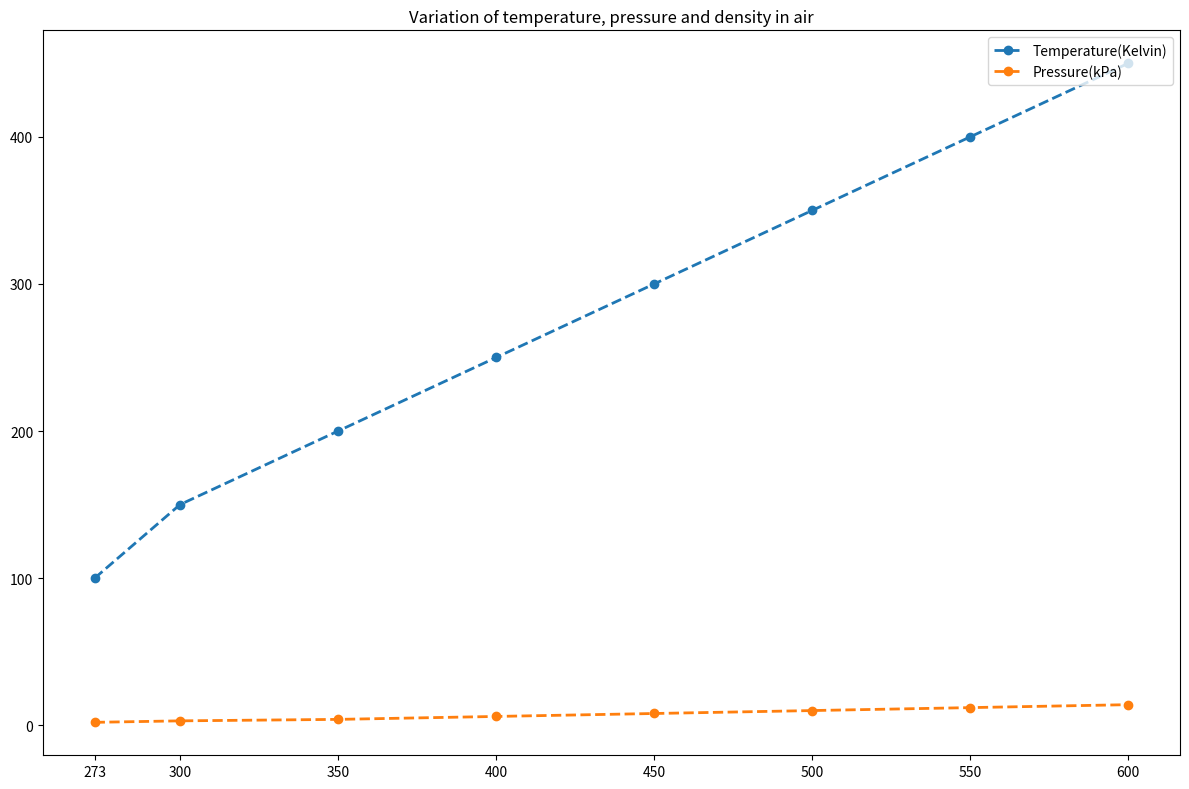

Recreate this plot in Python. (Note: this script raises an exception after producing the figure.)

import matplotlib.pyplot as plt
import numpy as np

x_data = np.array([273, 300, 350, 400, 450, 500, 550, 600])
temperature = np.array([100, 150, 200, 250, 300, 350, 400, 450])
pressure = np.array([2, 3, 4, 6, 8, 10, 12, 14])

fig = plt.figure(figsize=(12,8))
ax = fig.add_subplot()
ax.plot(x_data, temperature, label='Temperature(Kelvin)', marker='o', linewidth=2, linestyle='--')
ax.plot(x_data, pressure, label='Pressure(kPa)', marker='o', linewidth=2, linestyle='--')
ax.legend(loc='upper right')
ax.set_title('Variation of temperature, pressure and density in air')
plt.xticks(x_data)
plt.tight_layout()
plt.savefig('line chart/png/291.png')
plt.clf()
